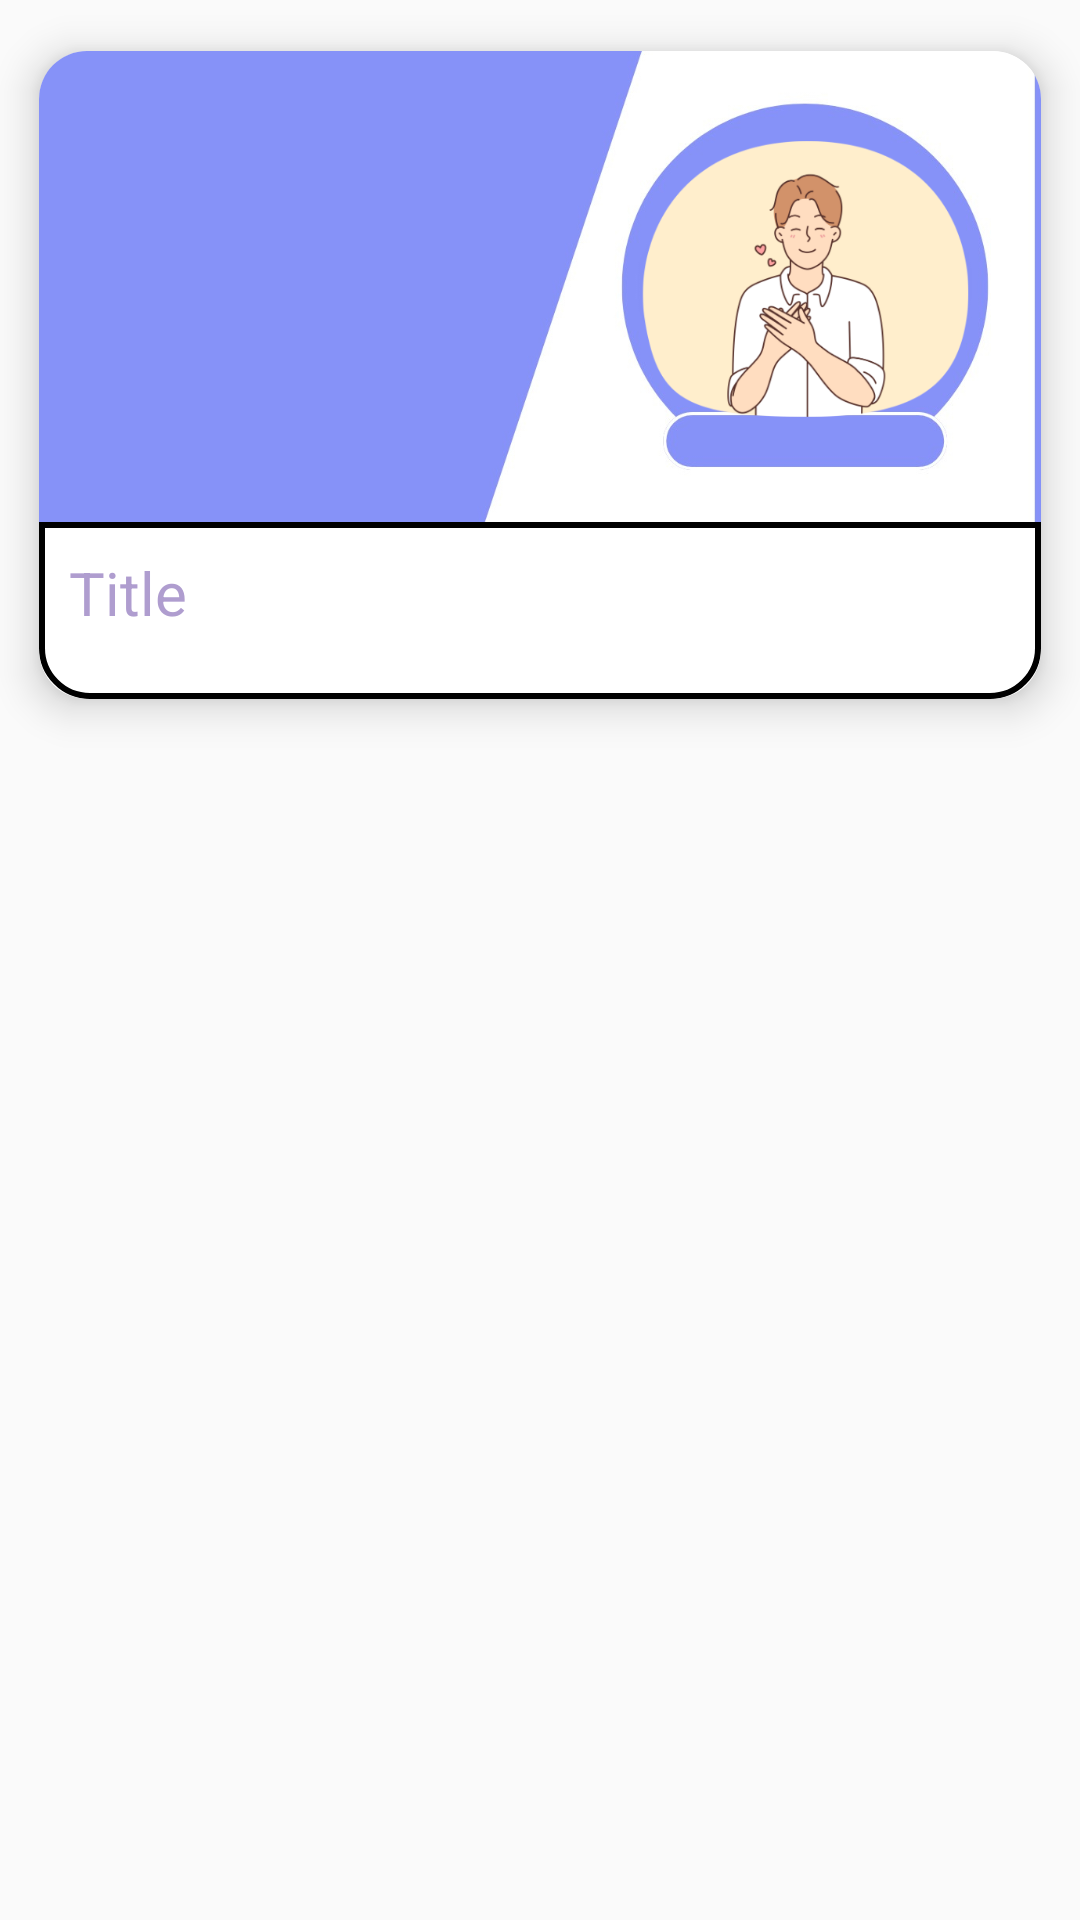

Produce the Android XML layout that renders to this screen, including the resource entries it uses.
<!-- AndroidManifest.xml: application theme Theme.MeditasyonUygulamasi -->
<!-- res/layout/recycler_item.xml -->
<?xml version="1.0" encoding="utf-8"?>
<LinearLayout
    xmlns:android="http://schemas.android.com/apk/res/android"
    android:layout_width="match_parent"
    android:layout_height="wrap_content"
    android:orientation="vertical"
    xmlns:app="http://schemas.android.com/apk/res-auto">
    <androidx.cardview.widget.CardView
        android:layout_width="wrap_content"
        android:layout_height="250dp"
        android:id="@+id/recCard"
        app:cardElevation="8dp"
        app:cardCornerRadius="16dp"
        app:cardUseCompatPadding="true">
        <LinearLayout
            android:layout_width="wrap_content"
            android:layout_height="match_parent"
            android:orientation="vertical"
            android:weightSum="5.5">
            <ImageView
                android:layout_width="wrap_content"
                android:layout_height="0dp"
                android:id="@+id/recImage"
                android:layout_weight="4"
                android:scaleType="centerCrop"
                android:src="@drawable/fayda"/>
            <LinearLayout
                android:layout_width="match_parent"
                android:layout_height="0dp"
                android:weightSum="2"
                android:layout_weight="1.5"
                android:background="@drawable/card_bordeer">

                <LinearLayout
                    android:layout_width="362dp"
                    android:layout_height="match_parent"
                    android:layout_weight="1.3"
                    android:orientation="vertical"
                    android:padding="10dp">

                    <TextView
                        android:id="@+id/recTitle"
                        android:layout_width="match_parent"
                        android:layout_height="wrap_content"
                        android:maxLines="1"
                        android:text="Title"
                        android:textColor="#AF9DCF"
                        android:textSize="20sp" />

                    <TextView
                        android:id="@+id/recDesc"
                        android:layout_width="match_parent"
                        android:layout_height="wrap_content"
                        android:maxLines="0"
                        android:text="Desc"
                        android:textSize="18sp" />
                </LinearLayout>

            </LinearLayout>
        </LinearLayout>
    </androidx.cardview.widget.CardView>
</LinearLayout>
<!-- resources referenced by this layout -->
<resources>
  <!-- drawable card_bordeer (drawable) -->
  <?xml version="1.0" encoding="utf-8"?>
  <shape xmlns:android="http://schemas.android.com/apk/res/android"
      android:shape="rectangle">
  
      <corners
          android:bottomLeftRadius="16dp"
          android:bottomRightRadius="16dp"/>
  
      <stroke
          android:color="@color/lavender"
          android:width="2dp"/>
  
  </shape>
  <!-- drawable fayda: png bitmap (drawable, 132824 bytes) -->
  <style name="Theme.MeditasyonUygulamasi" parent="Base.Theme.MeditasyonUygulamasi" />
  <style name="Base.Theme.MeditasyonUygulamasi" parent="Theme.AppCompat.DayNight.NoActionBar">
          
          
      </style>
</resources>
